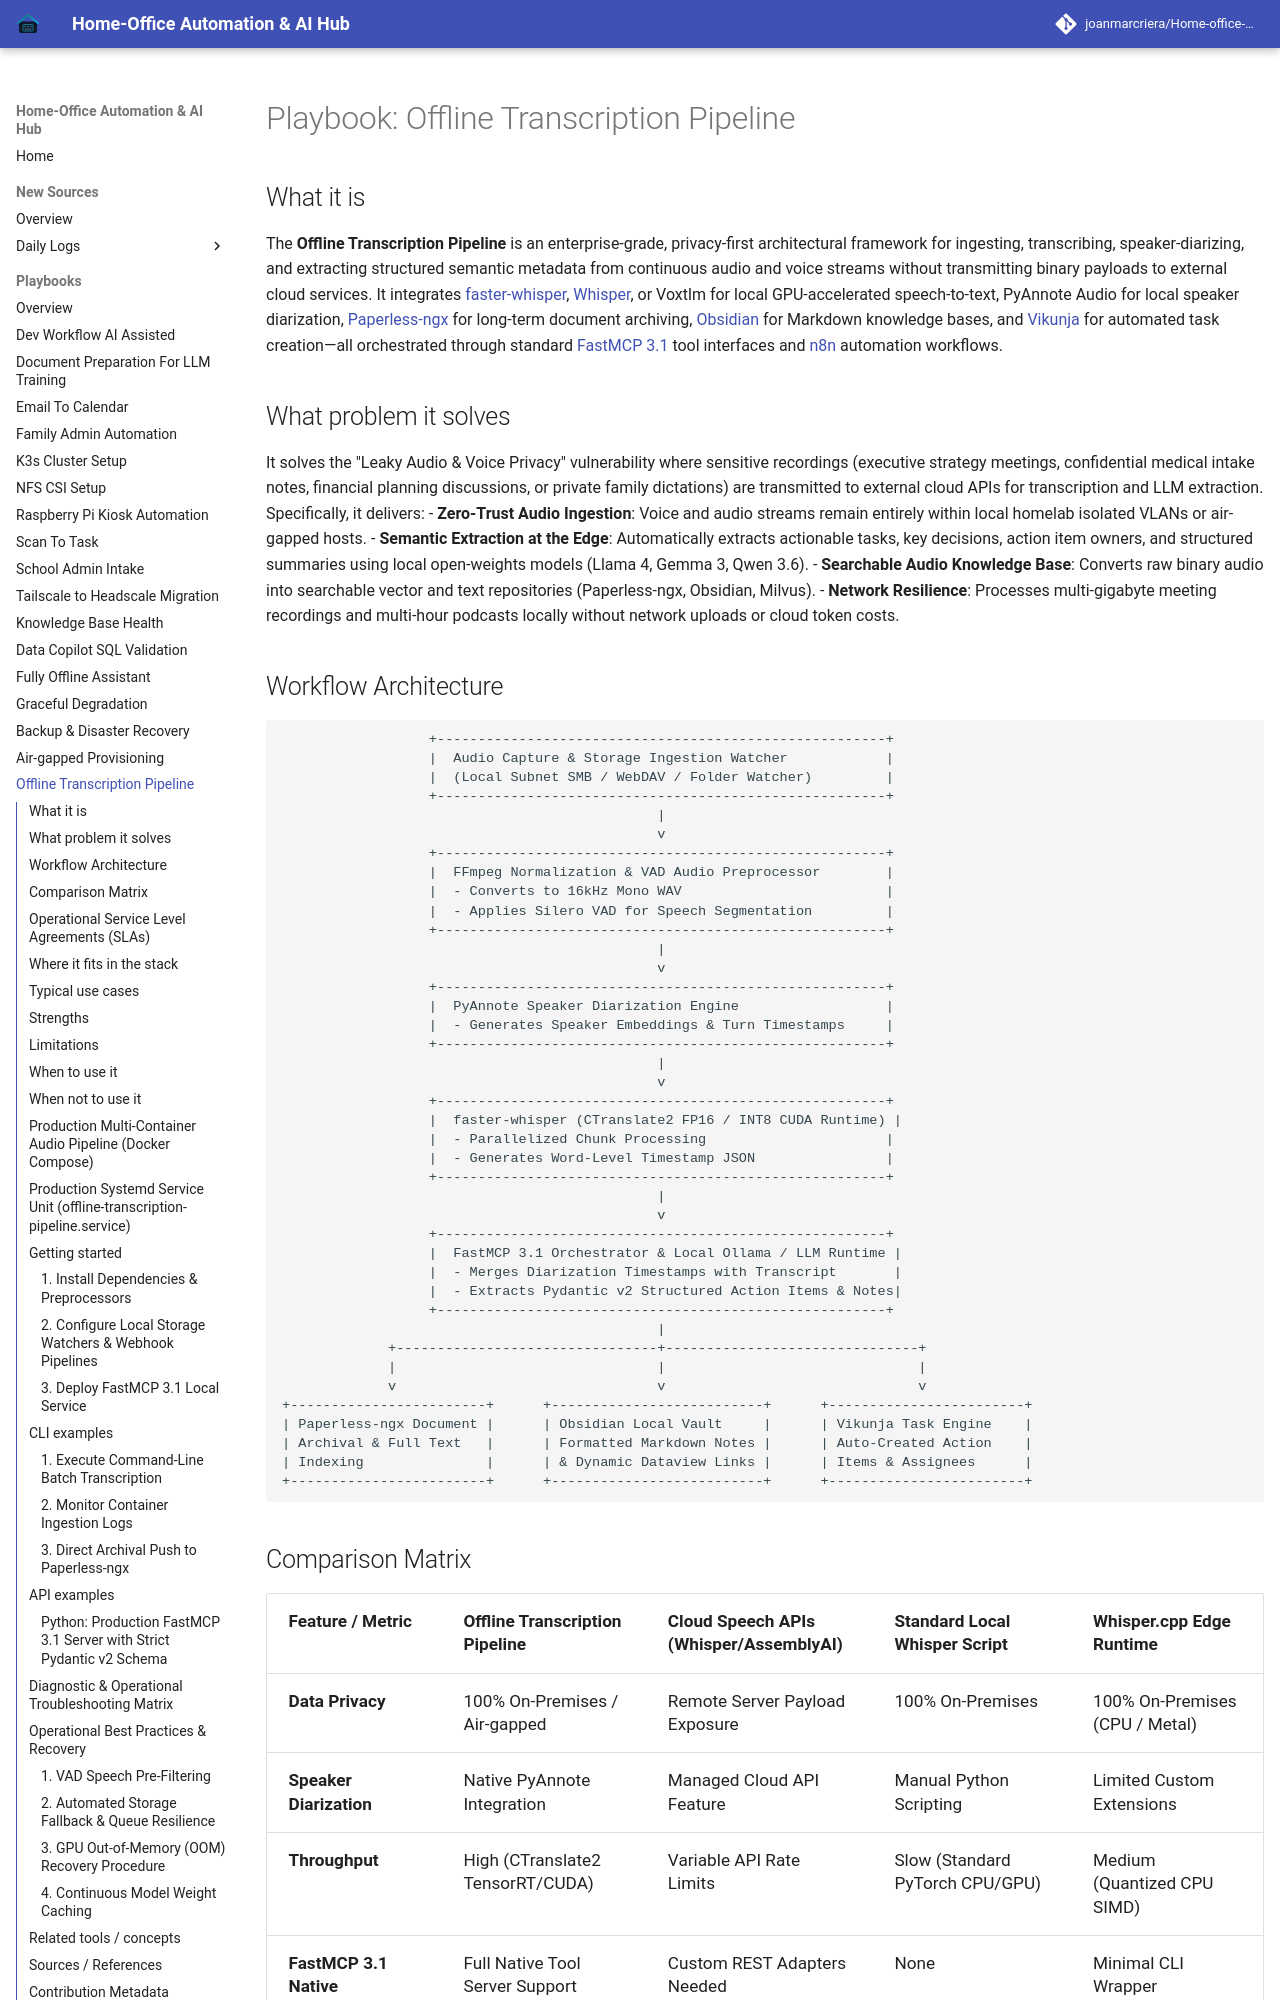

repository: joanmarcriera/Home-office-automations · page: playbooks/offline-transcription-pipeline/index.html · generator: mkdocs

# Playbook: Offline Transcription Pipeline

## What it is
The **Offline Transcription Pipeline** is an enterprise-grade, privacy-first architectural framework for ingesting, transcribing, speaker-diarizing, and extracting structured semantic metadata from continuous audio and voice streams without transmitting binary payloads to external cloud services. It integrates [faster-whisper](../tools/process_understanding/faster-whisper.md), [Whisper](../services/whisper.md), or Voxtlm for local GPU-accelerated speech-to-text, PyAnnote Audio for local speaker diarization, [Paperless-ngx](../services/paperless-ngx.md) for long-term document archiving, [Obsidian](../tools/ai_knowledge/obsidian.md) for Markdown knowledge bases, and [Vikunja](../services/vikunja.md) for automated task creation—all orchestrated through standard [FastMCP 3.1](../tools/automation_orchestration/mcp.md) tool interfaces and [n8n](../services/n8n.md) automation workflows.

## What problem it solves
It solves the "Leaky Audio & Voice Privacy" vulnerability where sensitive recordings (executive strategy meetings, confidential medical intake notes, financial planning discussions, or private family dictations) are transmitted to external cloud APIs for transcription and LLM extraction. Specifically, it delivers:
- **Zero-Trust Audio Ingestion**: Voice and audio streams remain entirely within local homelab isolated VLANs or air-gapped hosts.
- **Semantic Extraction at the Edge**: Automatically extracts actionable tasks, key decisions, action item owners, and structured summaries using local open-weights models (Llama 4, Gemma 3, Qwen 3.6).
- **Searchable Audio Knowledge Base**: Converts raw binary audio into searchable vector and text repositories (Paperless-ngx, Obsidian, Milvus).
- **Network Resilience**: Processes multi-gigabyte meeting recordings and multi-hour podcasts locally without network uploads or cloud token costs.
